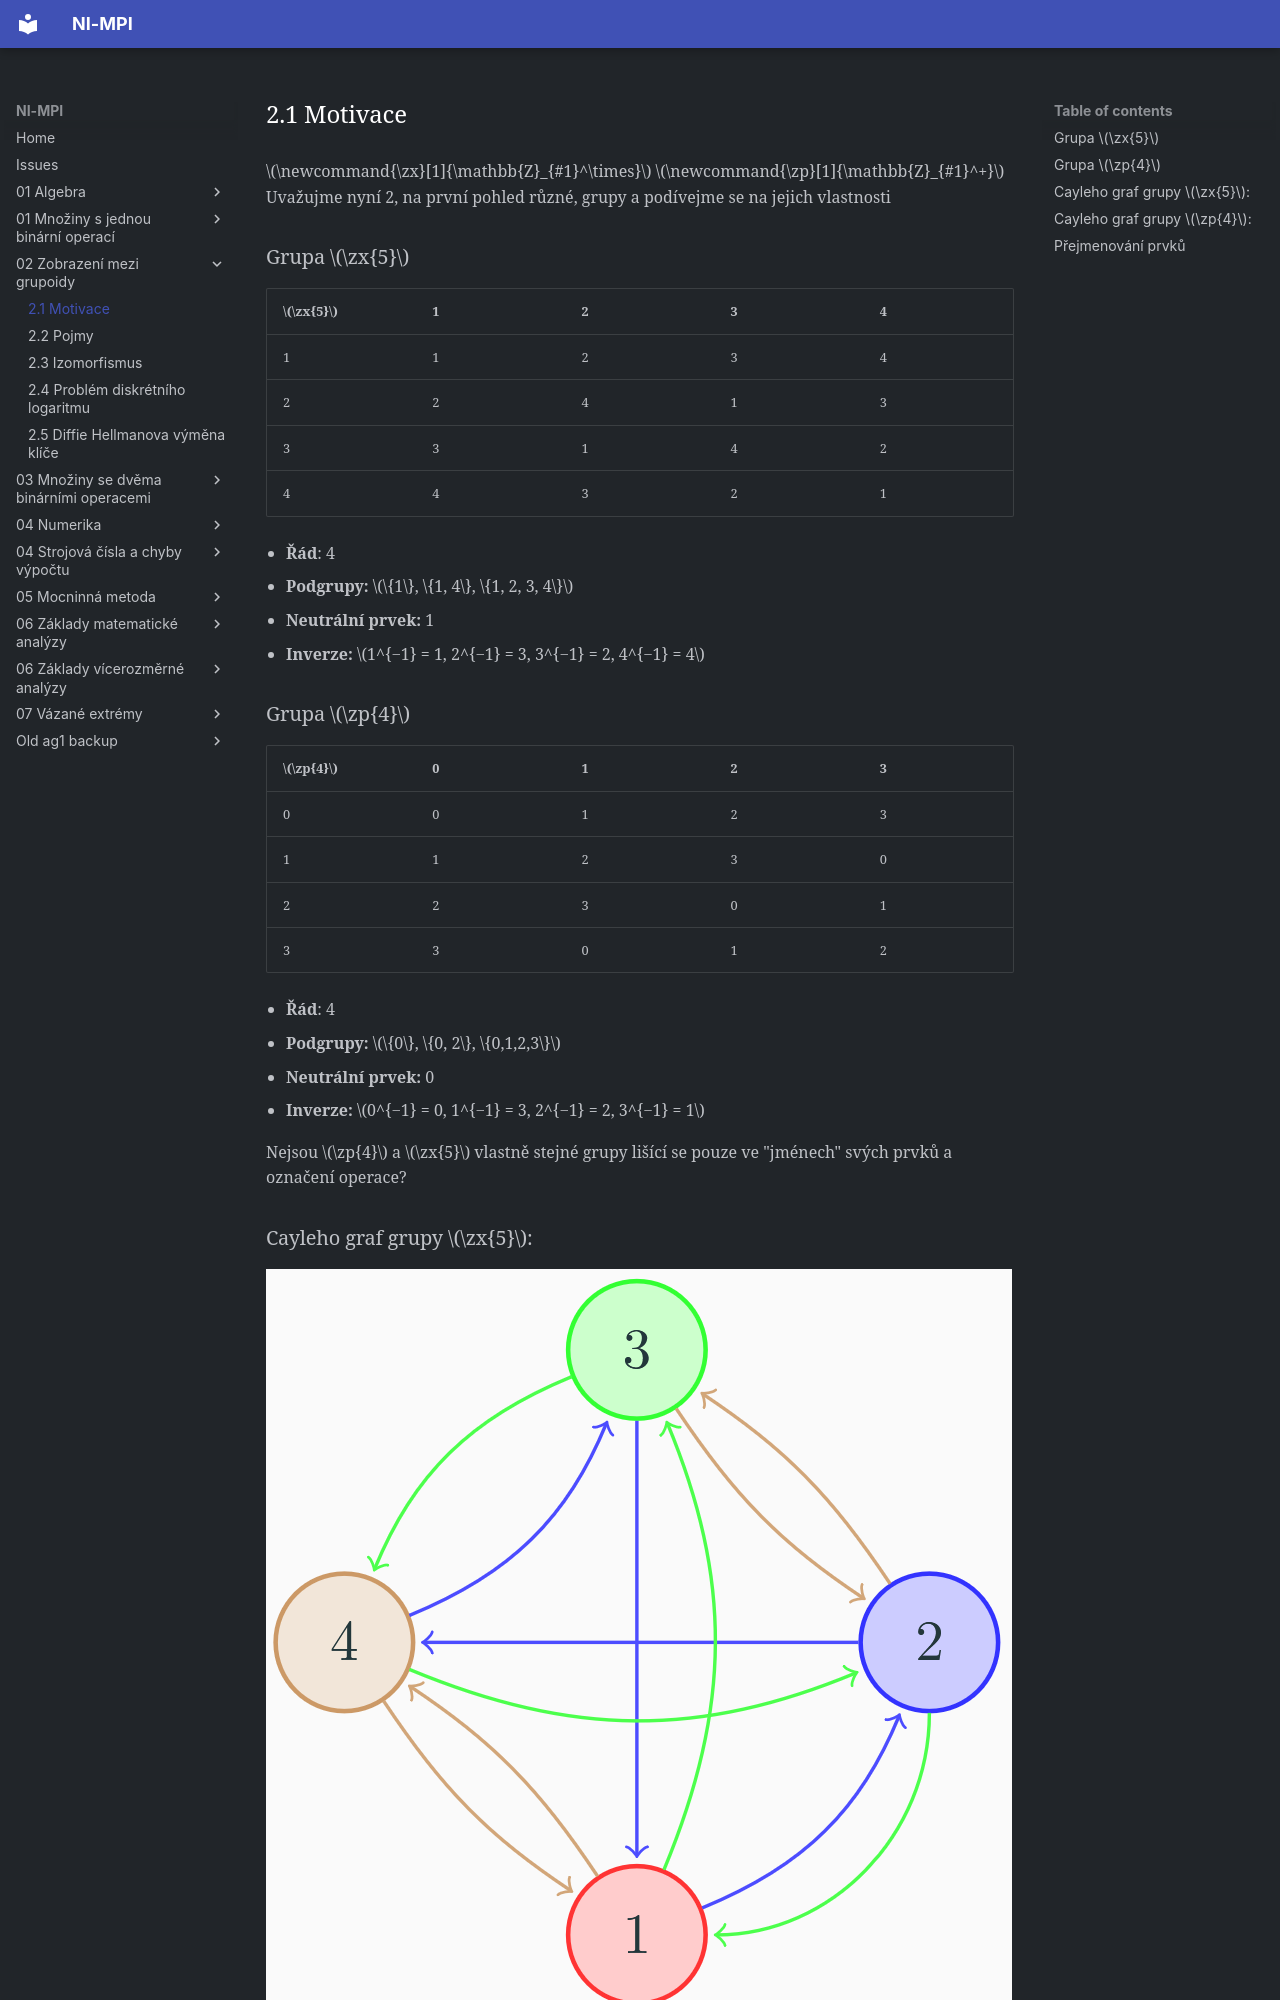

repository: Matyas2004/mpi · page: 02_Zobrazení_mezi_grupoidy/2.1_Motivace/index.html · generator: mkdocs

$\newcommand{\zx}[1]{\mathbb{Z}_{#1}^\times}$
$\newcommand{\zp}[1]{\mathbb{Z}_{#1}^+}$

Uvažujme nyní 2, na první pohled různé, grupy a podívejme se na jejich vlastnosti

### Grupa $\zx{5}$

| $\zx{5}$ | 1 | 2 | 3 | 4 |
|----------|---|---|---|---|
| 1        | 1 | 2 | 3 | 4 |
| 2        | 2 | 4 | 1 | 3 |
| 3        | 3 | 1 | 4 | 2 |
| 4        | 4 | 3 | 2 | 1 |

- **Řád**: 4
- **Podgrupy:** $\{1\}, \{1, 4\}, \{1, 2, 3, 4\}$
- **Neutrální prvek:** 1
- **Inverze:** $1^{−1} = 1, 2^{−1} = 3, 3^{−1} = 2, 4^{−1} = 4$

### Grupa $\zp{4}$

| $\zp{4}$ | 0 | 1 | 2 | 3 |
|----------|---|---|---|---|
| 0        | 0 | 1 | 2 | 3 |
| 1        | 1 | 2 | 3 | 0 |
| 2        | 2 | 3 | 0 | 1 |
| 3        | 3 | 0 | 1 | 2 |

- **Řád**: 4
- **Podgrupy:** $\{0\}, \{0, 2\}, \{0,1,2,3\}$
- **Neutrální prvek:** 0
- **Inverze:** $0^{−1} = 0, 1^{−1} = 3, 2^{−1} = 2, 3^{−1} = 1$

Nejsou $\zp{4}$ a $\zx{5}$ vlastně stejné grupy lišící se pouze ve "jménech" 
svých prvků a označení operace?

### Cayleho graf grupy $\zx{5}$:
![Cayleho graf grupy $\zx{5}$](../assets/02/Cayley_Z5x.png){ align=center }

### Cayleho graf grupy $\zp{4}$:
![Cayleho graf grupy $\zp{4}$](../assets/02/Cayley_Z4+.png){ align=center }
